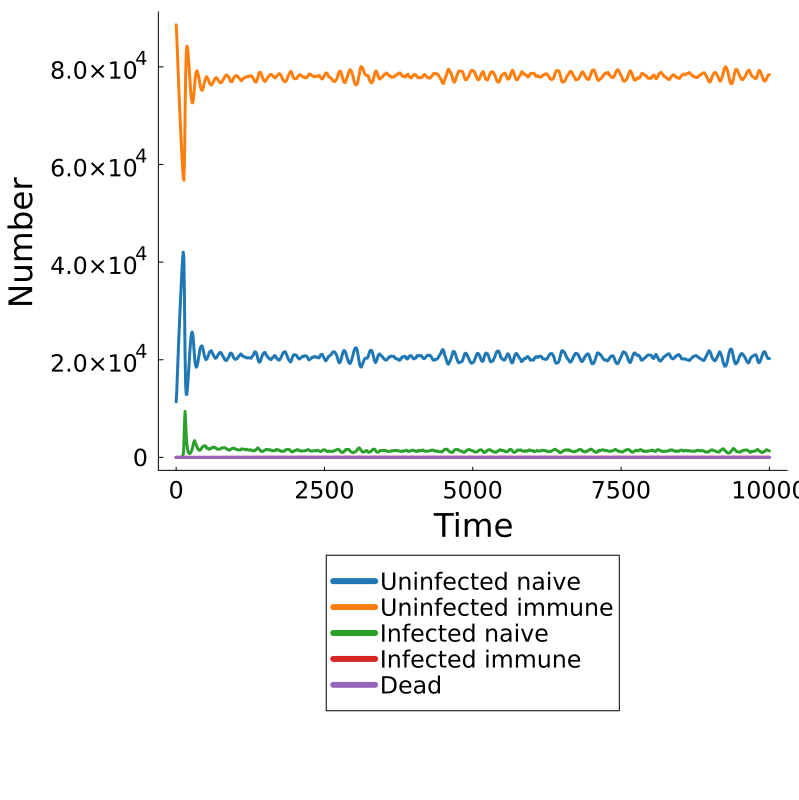

The file beside this chart, header and first rows:
Time, Population, Uninfected Naive, Uninfected Immune, Infected Naive, Infected Immune, Dead
0.0, pop, 11391, 88605, 4, 0, 0
10.0, pop, 13424, 86571, 5, 0, 0
20.0, pop, 16661, 83335, 4, 0, 0
30.0, pop, 19844, 80150, 6, 0, 0
40.0, pop, 22924, 77069, 7, 0, 0
50.0, pop, 25786, 74207, 7, 0, 0
60.0, pop, 28626, 71371, 3, 0, 0
70.0, pop, 31283, 68708, 9, 0, 0
80.0, pop, 33907, 66082, 11, 0, 0
90.0, pop, 36449, 63528, 23, 0, 0
100.0, pop, 38757, 61189, 54, 0, 0
110.0, pop, 40795, 59039, 166, 0, 0
120.0, pop, 42034, 57303, 663, 0, 0
130.0, pop, 40806, 56752, 2440, 2, 0
140.0, pop, 32893, 60372, 6730, 5, 0
150.0, pop, 21253, 69329, 9410, 8, 0
160.0, pop, 14823, 77930, 7240, 7, 0
170.0, pop, 12888, 82491, 4620, 1, 0
180.0, pop, 12903, 84224, 2871, 2, 0
190.0, pop, 14096, 84138, 1765, 1, 0
200.0, pop, 15772, 82997, 1228, 3, 0
210.0, pop, 17583, 81417, 999, 1, 0
220.0, pop, 19517, 79680, 803, 0, 0
230.0, pop, 21503, 77723, 772, 2, 0
240.0, pop, 23211, 75890, 899, 0, 0
250.0, pop, 24544, 74369, 1085, 2, 0
260.0, pop, 25393, 73276, 1329, 2, 0
270.0, pop, 25661, 72607, 1728, 4, 0
280.0, pop, 25167, 72658, 2172, 3, 0
290.0, pop, 23981, 73245, 2770, 4, 0
300.0, pop, 22316, 74484, 3192, 8, 0
310.0, pop, 20602, 75949, 3440, 9, 0
320.0, pop, 19408, 77492, 3092, 8, 0
330.0, pop, 18736, 78471, 2787, 6, 0
340.0, pop, 18469, 79011, 2515, 5, 0
350.0, pop, 18648, 79184, 2164, 4, 0
360.0, pop, 19102, 79026, 1866, 6, 0
370.0, pop, 19776, 78484, 1735, 5, 0
380.0, pop, 20484, 77932, 1579, 5, 0
390.0, pop, 21272, 77276, 1451, 1, 0
400.0, pop, 22045, 76503, 1445, 7, 0
410.0, pop, 22524, 75906, 1568, 2, 0
420.0, pop, 22692, 75557, 1746, 5, 0
430.0, pop, 22851, 75249, 1886, 14, 0
440.0, pop, 22735, 75182, 2079, 4, 0
450.0, pop, 22383, 75416, 2192, 9, 0
460.0, pop, 21746, 75917, 2333, 4, 0
470.0, pop, 21237, 76428, 2326, 9, 0
480.0, pop, 20685, 76905, 2402, 8, 0
490.0, pop, 20341, 77351, 2299, 9, 0
500.0, pop, 20022, 77655, 2318, 5, 0
510.0, pop, 20094, 77979, 1919, 8, 0
520.0, pop, 20202, 77858, 1931, 9, 0
530.0, pop, 20516, 77622, 1859, 3, 0
540.0, pop, 20754, 77426, 1810, 10, 0
550.0, pop, 21173, 77137, 1683, 7, 0
560.0, pop, 21515, 76777, 1705, 3, 0
570.0, pop, 21679, 76521, 1790, 10, 0
580.0, pop, 21738, 76509, 1742, 11, 0
590.0, pop, 21871, 76262, 1856, 11, 0
... 941 more rows
